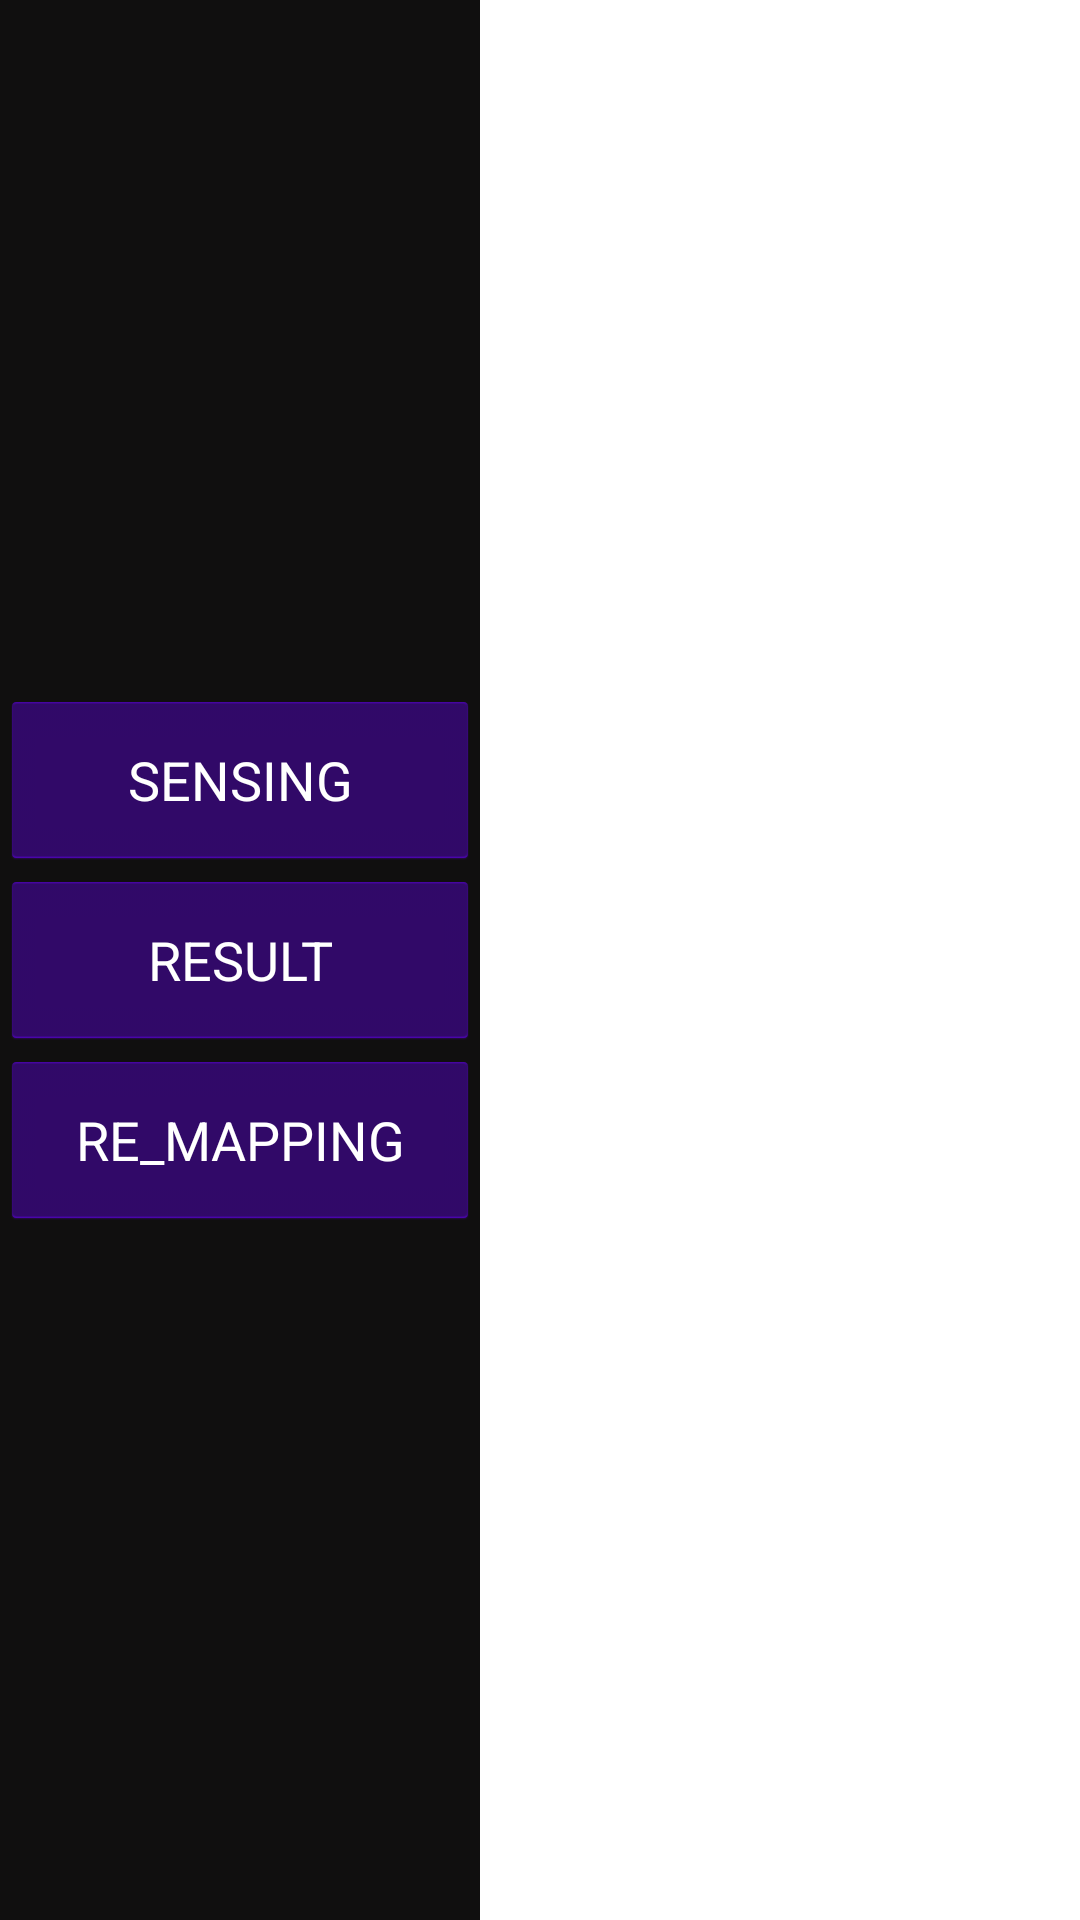

Reconstruct the res/layout file that produces this screen, plus the resources it refers to.
<!-- AndroidManifest.xml: application theme Theme.MyApplication1224_1 -->
<!-- res/layout/activity_sensing.xml -->
<?xml version="1.0" encoding="utf-8"?>
<LinearLayout xmlns:android="http://schemas.android.com/apk/res/android"
    xmlns:opencv="http://schemas.android.com/apk/res-auto"
    xmlns:tools="http://schemas.android.com/tools"
    android:layout_width="match_parent"
    android:layout_height="match_parent"

    android:orientation="horizontal"
    tools:context=".MainActivity">

    <LinearLayout
        android:layout_width="wrap_content"
        android:layout_height="match_parent"
        android:background="#100F0F"
        android:dividerPadding="@dimen/cardview_compat_inset_shadow"
        android:gravity="center"
        android:orientation="vertical">

        <Button
            android:id="@+id/sensing_bt"
            style="@android:style/Widget.Holo.Light.Button"
            android:layout_width="160dp"
            android:layout_height="60dp"
            android:layout_gravity="left"
            android:text="SENSING"
            android:textColor="@color/white"
            android:visibility="visible"
            opencv:iconPadding="18dp" />

        <Button
            android:id="@+id/result_bt"
            style="@android:style/Widget.Holo.Light.Button"
            android:layout_width="160dp"
            android:layout_height="60dp"
            android:layout_gravity="left"
            android:text="RESULT"
            android:textColor="@color/white"
            android:visibility="visible" />

        <Button
            android:id="@+id/remapping_button"
            style="@android:style/Widget.Holo.Light.Button"
            android:layout_width="160dp"
            android:layout_height="60dp"
            android:layout_gravity="left"
            android:text="RE_MAPPING"
            android:textColor="@color/white"
            android:visibility="visible" />

    </LinearLayout>

    <org.opencv.android.JavaCamera2View
        android:id="@+id/activity_surface_view2"
        android:layout_width="700dp"
        android:layout_height="match_parent"
        android:visibility="gone"
        opencv:camera_id="any" />


</LinearLayout>
<!-- resources referenced by this layout -->
<resources>
  <style name="Theme.MyApplication1224_1" parent="Theme.MaterialComponents.DayNight.DarkActionBar">
          
          <item name="colorPrimary">@color/purple_500</item>
          <item name="colorPrimaryVariant">@color/purple_700</item>
          <item name="colorOnPrimary">@color/white</item>
          
          <item name="colorSecondary">@color/teal_200</item>
          <item name="colorSecondaryVariant">@color/teal_700</item>
          <item name="colorOnSecondary">@color/black</item>
          
          <item name="android:statusBarColor" tools:targetApi="l">?attr/colorPrimaryVariant</item>
          
      </style>
  <!-- not gathered from this repository: default colours our renderer supplied (Android Studio template values) -->
  <color name="purple_500">#FF6200EE</color>
  <color name="purple_700">#FF3700B3</color>
  <color name="teal_200">#FF03DAC5</color>
  <color name="teal_700">#FF018786</color>
  <color name="black">#FF000000</color>
  <color name="white">#FFFFFFFF</color>
</resources>
